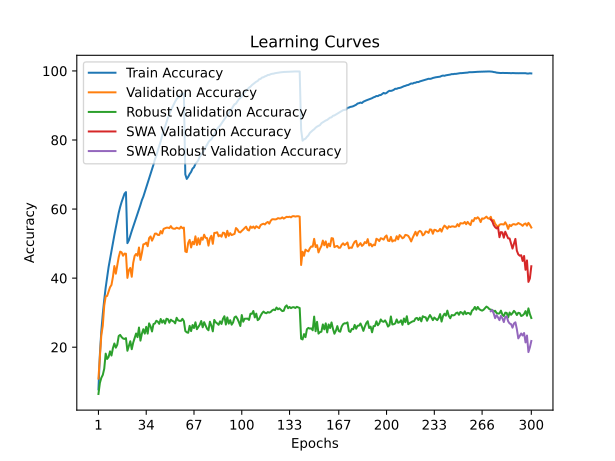

The table this chart was drawn from, first rows:
time; train_accuracy; train_loss; valid_accuracy; valid_loss; valid_accuracy_robust; valid_accuracy_swa; valid_accuracy_robust_swa
45,8083; 7,7825; 4,6284; 10,9150; 4,4831; 6,4483; 10,9150; 6,4483
92,6139; 17,9037; 4,0001; 17,4250; 4,1097; 9,6552; 17,4250; 9,6552
137,3739; 24,7288; 3,6808; 23,5450; 3,7877; 11,1379; 23,5450; 11,1379
183,6909; 29,6013; 3,4624; 26,1850; 3,7225; 11,9655; 26,1850; 11,9655
230,7831; 33,7600; 3,2863; 32,0250; 3,4234; 13,7586; 32,0250; 13,7586
275,9041; 37,2775; 3,1440; 34,7100; 3,4106; 18,1379; 34,7100; 18,1379
322,7353; 40,3075; 3,0270; 34,8400; 3,4032; 16,5862; 34,8400; 16,5862
368,7414; 43,1725; 2,9168; 36,1500; 3,3206; 17,1724; 36,1500; 17,1724
415,3580; 45,5312; 2,8179; 37,3650; 3,4154; 18,7931; 37,3650; 18,7931
463,6933; 48,1325; 2,7275; 38,0300; 3,3560; 17,5862; 38,0300; 17,5862
509,4450; 50,4188; 2,6409; 40,3550; 3,2494; 19,7241; 40,3550; 19,7241
554,5366; 52,4838; 2,5602; 43,5000; 3,1531; 21,0690; 43,5000; 21,0690
602,4775; 54,6788; 2,4833; 41,2850; 3,3380; 19,8621; 41,2850; 19,8621
649,4750; 56,7450; 2,4116; 43,6650; 3,1960; 20,7241; 43,6650; 20,7241
696,8014; 58,9162; 2,3408; 46,0950; 3,1150; 23,2414; 46,0950; 23,2414
741,7533; 60,6138; 2,2824; 47,6750; 3,0641; 23,5517; 47,6750; 23,5517
786,7818; 62,0400; 2,2314; 47,4650; 3,0957; 22,9310; 47,4650; 22,9310
834,0406; 63,2550; 2,1898; 46,4800; 3,1484; 22,5172; 46,4800; 22,5172
880,2096; 64,4488; 2,1602; 47,1050; 3,1429; 22,3793; 47,1050; 22,3793
928,2107; 64,9200; 2,1435; 47,0700; 3,1438; 22,6207; 47,0700; 22,6207
975,0475; 50,1300; 2,6330; 40,0650; 3,3000; 18,9655; 40,0650; 18,9655
1021,7943; 50,9338; 2,6096; 42,3000; 3,1350; 20,3448; 42,3000; 20,3448
1070,0688; 52,2175; 2,5583; 42,9550; 3,1215; 21,7241; 42,9550; 21,7241
1117,5927; 53,6375; 2,5117; 40,3900; 3,2654; 19,4138; 40,3900; 19,4138
1164,6160; 54,9338; 2,4589; 44,3900; 3,0709; 21,3103; 44,3900; 21,3103
1212,1552; 56,2675; 2,4143; 46,4350; 3,0265; 22,6552; 46,4350; 22,6552
1258,4930; 57,3975; 2,3699; 47,0000; 2,9942; 23,9655; 47,0000; 23,9655
1306,2698; 58,6500; 2,3242; 46,4700; 3,0144; 22,8966; 46,4700; 22,8966
1352,5621; 59,9075; 2,2796; 48,8700; 2,9171; 25,6897; 48,8700; 25,6897
1398,6627; 61,1900; 2,2388; 45,2750; 3,0921; 21,8966; 45,2750; 21,8966
1446,5818; 62,5688; 2,1907; 47,2550; 3,0344; 23,8966; 47,2550; 23,8966
1492,6644; 63,5950; 2,1489; 49,7800; 2,9399; 25,2069; 49,7800; 25,2069
1539,8596; 64,9112; 2,1091; 49,8800; 2,9572; 23,9310; 49,8800; 23,9310
1585,3072; 66,2037; 2,0629; 50,2800; 2,9565; 25,8966; 50,2800; 25,8966
1631,6015; 67,5238; 2,0202; 49,2450; 3,0144; 23,9310; 49,2450; 23,9310
1678,8932; 68,7938; 1,9813; 51,5950; 2,9264; 26,8966; 51,5950; 26,8966
1724,9095; 70,1375; 1,9392; 52,0800; 2,9094; 26,0345; 52,0800; 26,0345
1771,4776; 71,3875; 1,8953; 50,8500; 2,9833; 24,5517; 50,8500; 24,5517
1818,3654; 72,8462; 1,8519; 51,7400; 2,9521; 26,6897; 51,7400; 26,6897
1865,2608; 74,3400; 1,8065; 52,8800; 2,9078; 26,8621; 52,8800; 26,8621
1913,5270; 75,4875; 1,7670; 52,9100; 2,9255; 27,6552; 52,9100; 27,6552
1959,5553; 76,9887; 1,7277; 52,5000; 2,9501; 27,3793; 52,5000; 27,3793
2006,9420; 78,3250; 1,6844; 52,4950; 2,9692; 26,7586; 52,4950; 26,7586
2055,5503; 79,6213; 1,6462; 53,6400; 2,9624; 28,1724; 53,6400; 28,1724
2100,8166; 81,2750; 1,6031; 52,9300; 2,9933; 27,1034; 52,9300; 27,1034
2148,8586; 82,5625; 1,5668; 54,2650; 2,9281; 27,7931; 54,2650; 27,7931
2194,6547; 83,8025; 1,5258; 54,4200; 2,9254; 26,8276; 54,4200; 26,8276
2239,8135; 85,0312; 1,4947; 54,6050; 2,9473; 28,2414; 54,6050; 28,2414
2287,5053; 86,4450; 1,4583; 54,6150; 2,8964; 28,1034; 54,6150; 28,1034
2333,6689; 87,3838; 1,4294; 54,4800; 2,9122; 27,1034; 54,4800; 27,1034
2380,2178; 88,5900; 1,3994; 55,0600; 2,9187; 27,9655; 55,0600; 27,9655
2426,8227; 89,4613; 1,3737; 54,4400; 2,9751; 27,6207; 54,4400; 27,6207
2473,1405; 90,3588; 1,3494; 54,3100; 2,9586; 27,4483; 54,3100; 27,4483
2521,3817; 91,1350; 1,3290; 54,3100; 2,9196; 26,8966; 54,3100; 26,8966
2567,9463; 91,8388; 1,3129; 54,6100; 2,9309; 28,5172; 54,6100; 28,5172
2615,1124; 92,3575; 1,2978; 54,4350; 2,9408; 27,7931; 54,4350; 27,7931
2663,8126; 92,7862; 1,2894; 54,3200; 2,9553; 27,6207; 54,3200; 27,6207
2710,6817; 93,1125; 1,2772; 54,9050; 2,9236; 27,6207; 54,9050; 27,6207
2759,7533; 93,3088; 1,2728; 54,4600; 2,9463; 28,2069; 54,4600; 28,2069
2806,3889; 93,5500; 1,2686; 54,6350; 2,9180; 27,5517; 54,6350; 27,5517
... 240 more rows
